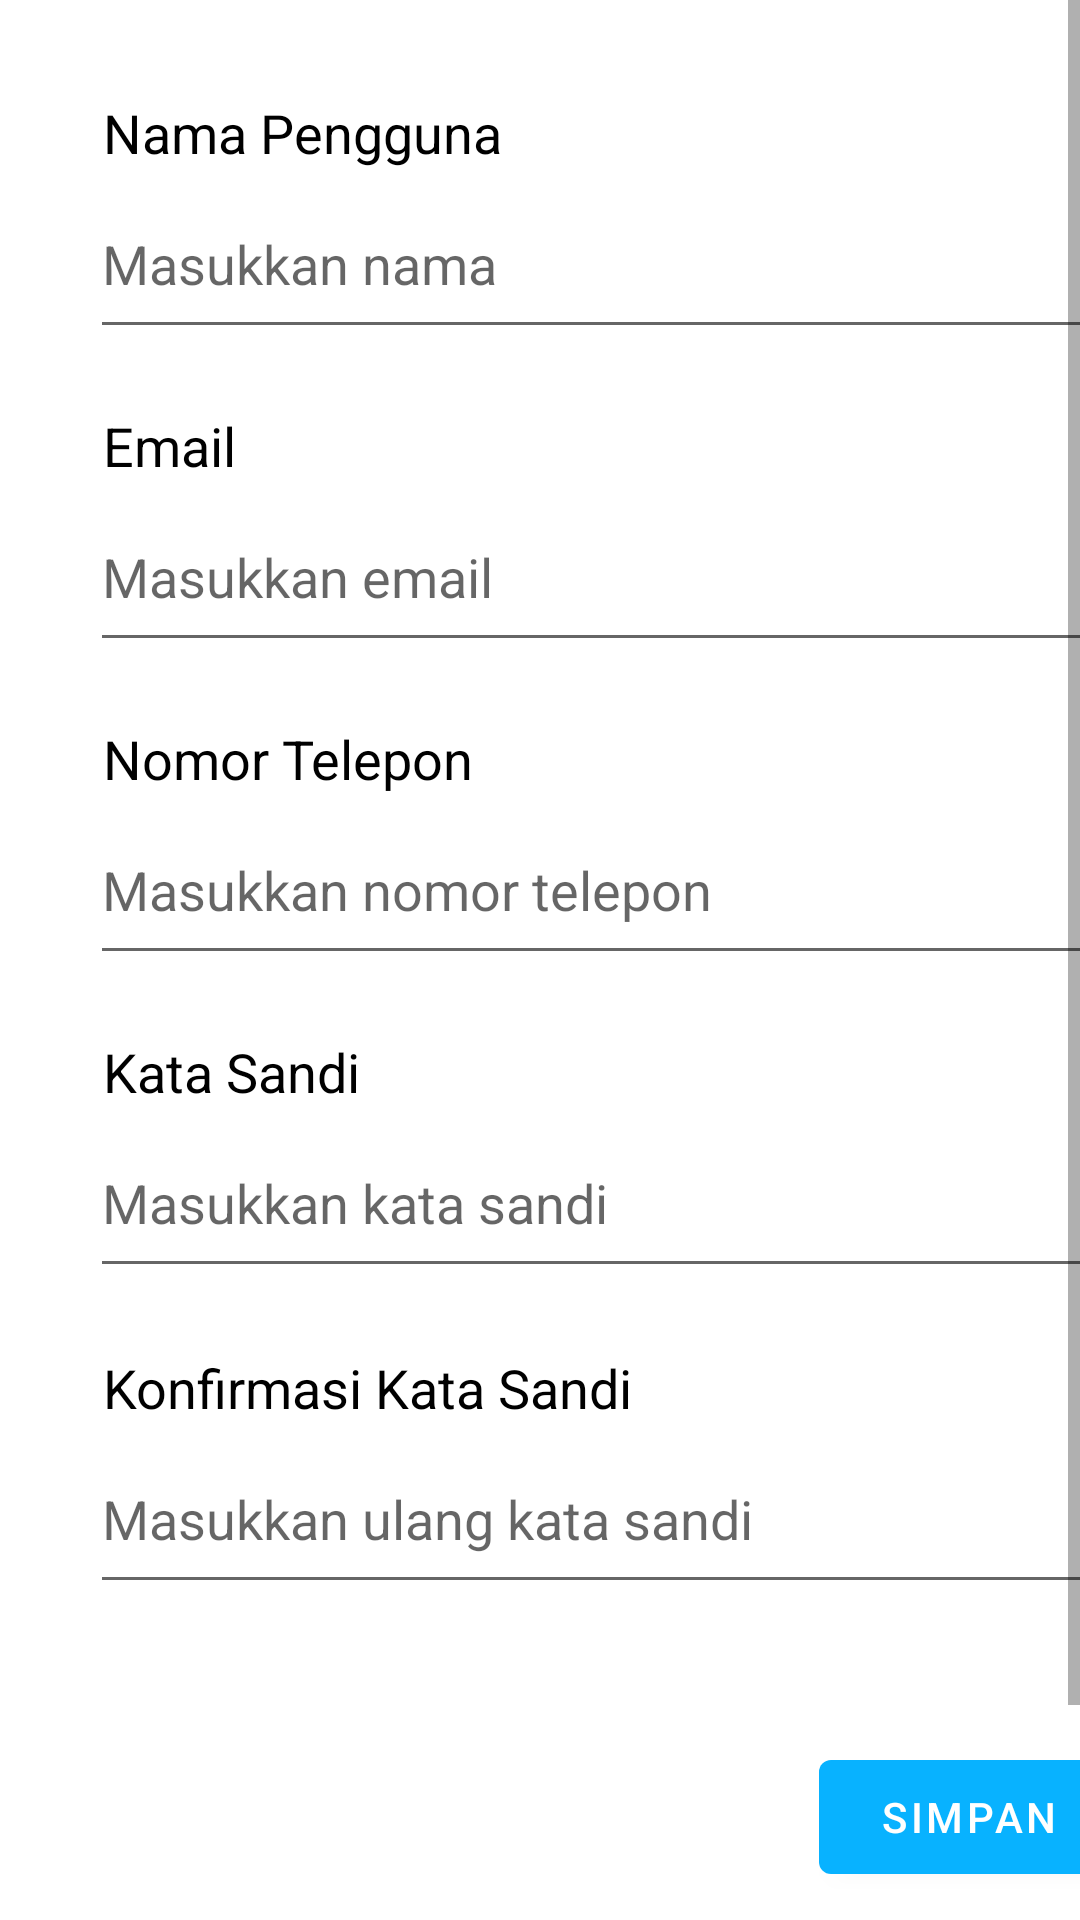

Produce the Android XML layout that renders to this screen, including the resource entries it uses.
<!-- AndroidManifest.xml: application theme Theme.HiJobs -->
<!-- res/layout/activity_registrasi.xml -->
<?xml version="1.0" encoding="utf-8"?>
<androidx.constraintlayout.widget.ConstraintLayout xmlns:android="http://schemas.android.com/apk/res/android"
    xmlns:app="http://schemas.android.com/apk/res-auto"
    xmlns:tools="http://schemas.android.com/tools"
    android:layout_width="match_parent"
    android:layout_height="match_parent"
    android:background="@color/white"
    tools:context=".Registrasi">

    <ScrollView
        android:layout_width="match_parent"
        android:layout_height="match_parent"
        tools:ignore="SpeakableTextPresentCheck,SpeakableTextPresentCheck">

        <LinearLayout
            android:layout_width="match_parent"
            android:layout_height="wrap_content"
            android:orientation="vertical" >

            <Space
                android:layout_width="match_parent"
                android:layout_height="25dp" />

            <TextView
                android:id="@+id/textView1"
                android:layout_width="wrap_content"
                android:layout_height="wrap_content"
                android:layout_marginTop="32dp"
                android:text=" Nama Pengguna"
                android:textColor="#000000"
                android:textSize="18sp"
                android:translationX="30dp"
                android:translationY="-25dp" />

            <Space
                android:layout_width="match_parent"
                android:layout_height="wrap_content" />

            <com.google.android.material.textfield.TextInputEditText
                android:id="@+id/txtReg_Nama"
                android:layout_width="345dp"
                android:layout_height="60dp"
                android:hint="Masukkan nama"
                android:translationX="30dp"
                android:translationY="-25dp" />

            <Space
                android:layout_width="match_parent"
                android:layout_height="wrap_content" />

            <TextView
                android:id="@+id/textView2"
                android:layout_width="wrap_content"
                android:layout_height="wrap_content"
                android:layout_marginTop="20dp"
                android:text=" Email"
                android:textColor="#000000"
                android:textSize="18sp"
                android:translationX="30dp"
                android:translationY="-25dp" />

            <Space
                android:layout_width="match_parent"
                android:layout_height="wrap_content" />

            <EditText
                android:id="@+id/txtReg_Email"
                android:layout_width="345dp"
                android:layout_height="60dp"
                android:ems="10"
                android:hint="Masukkan email"
                android:inputType="textEmailAddress"

                android:translationX="30dp"
                android:translationY="-25dp" />

            <Space
                android:layout_width="match_parent"
                android:layout_height="wrap_content" />

            <TextView
                android:id="@+id/textView3"
                android:layout_width="wrap_content"
                android:layout_height="wrap_content"
                android:layout_marginTop="20dp"
                android:text=" Nomor Telepon"
                android:textColor="#000000"
                android:textSize="18sp"
                android:translationX="30dp"
                android:translationY="-25dp" />

            <Space
                android:layout_width="match_parent"
                android:layout_height="wrap_content" />

            <EditText
                android:id="@+id/txtReg_Telepon"
                android:layout_width="345dp"
                android:layout_height="60dp"
                android:ems="10"
                android:hint="Masukkan nomor telepon"
                android:inputType="phone"
                android:translationX="30dp"
                android:translationY="-25dp" />

            <Space
                android:layout_width="match_parent"
                android:layout_height="wrap_content" />

            <TextView
                android:id="@+id/textView4"
                android:layout_width="wrap_content"
                android:layout_height="wrap_content"
                android:layout_marginTop="20dp"
                android:text=" Kata Sandi"
                android:textColor="#000000"
                android:textSize="18sp"
                android:translationX="30dp"
                android:translationY="-25dp" />

            <Space
                android:layout_width="match_parent"
                android:layout_height="wrap_content" />

            <EditText
                android:id="@+id/txtReg_KataSandi"
                android:layout_width="345dp"
                android:layout_height="60dp"
                android:ems="10"
                android:hint="Masukkan kata sandi"
                android:inputType="textPassword"
                android:translationX="30dp"
                android:translationY="-25dp" />

            <ImageView
                android:id="@+id/imgReg_Sandi"
                android:layout_width="30dp"
                android:layout_height="32dp"
                android:layout_below="@+id/txtReg_KataSandi"
                android:layout_marginTop="3dp"
                android:layout_marginEnd="16dp"
                android:layout_marginBottom="1dp"
                android:translationX="315dp"
                android:translationY="-75dp" />

            <Space
                android:layout_width="match_parent"
                android:layout_height="wrap_content" />

            <TextView
                android:id="@+id/textView5"
                android:layout_width="wrap_content"
                android:layout_height="wrap_content"
                android:layout_marginTop="20dp"
                android:text=" Konfirmasi Kata Sandi"
                android:textColor="#000000"
                android:textSize="18sp"
                android:translationX="30dp"
                android:translationY="-60dp" />

            <Space
                android:layout_width="match_parent"
                android:layout_height="wrap_content" />

            <EditText
                android:id="@+id/txtReg_KonfirmasiSandi"
                android:layout_width="345dp"
                android:layout_height="60dp"
                android:ems="10"
                android:hint="Masukkan ulang kata sandi"
                android:inputType="textPassword"
                android:translationX="30dp"
                android:translationY="-60dp" />

            <ImageView
                android:id="@+id/imgReg_KonfirSandi"
                android:layout_width="30dp"
                android:layout_height="32dp"
                android:layout_below="@+id/txtReg_KonfirmasiSandi"
                android:layout_marginTop="3dp"
                android:layout_marginEnd="16dp"
                android:layout_marginBottom="1dp"
                android:translationX="315dp"
                android:translationY="-110dp" />

            <Space
                android:layout_width="match_parent"
                android:layout_height="wrap_content" />

            <Button
                android:id="@+id/btnReg_Simpan"
                android:layout_width="100dp"
                android:layout_height="50dp"
                android:layout_marginTop="40dp"
                android:text="Simpan"
                android:translationX="273dp"
                android:translationY="-90dp" />
        </LinearLayout>
    </ScrollView>

</androidx.constraintlayout.widget.ConstraintLayout>
<!-- resources referenced by this layout -->
<resources>
  <style name="Theme.HiJobs" parent="Theme.MaterialComponents.DayNight.DarkActionBar">
          
          <item name="colorPrimary">#08B2FF</item>
          <item name="colorPrimaryVariant">#c0c0c0</item>
          <item name="colorOnPrimary">@color/white</item>
          
          <item name="colorSecondary">@color/teal_200</item>
          <item name="colorSecondaryVariant">@color/teal_700</item>
          <item name="colorOnSecondary">@color/black</item>
          
          <item name="android:statusBarColor">?attr/colorPrimaryVariant</item>
          
      </style>
  <!-- not gathered from this repository: default colours our renderer supplied (Android Studio template values) -->
  <color name="teal_200">#FF03DAC5</color>
  <color name="teal_700">#FF018786</color>
  <color name="black">#FF000000</color>
  <color name="white">#FFFFFFFF</color>
</resources>
